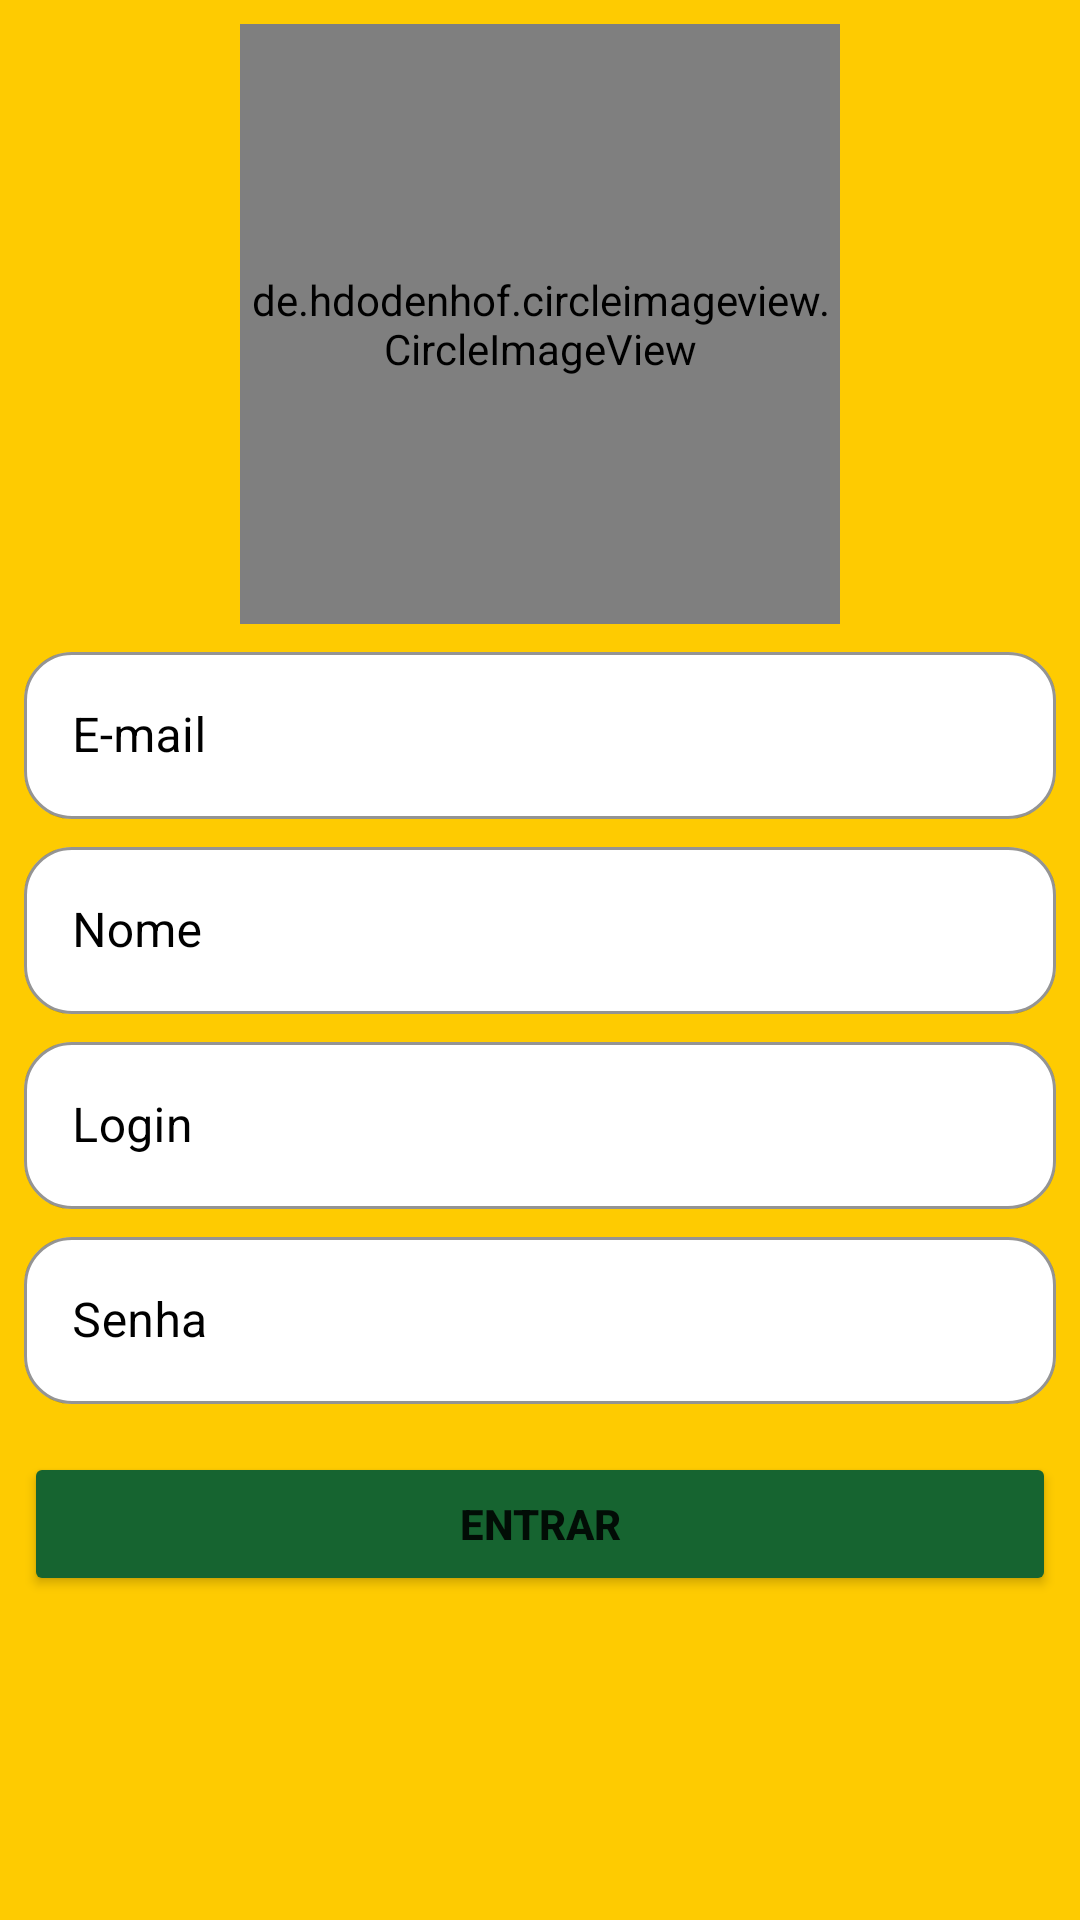

Write the Android layout XML for this screen, with the resource values it uses.
<!-- AndroidManifest.xml: activity theme Theme.MaterialComponents.Light.DarkActionBar -->
<!-- res/layout/activity_cadastro.xml -->
<?xml version="1.0" encoding="utf-8"?>
<ScrollView
    xmlns:android="http://schemas.android.com/apk/res/android"
    xmlns:app="http://schemas.android.com/apk/res-auto"
    xmlns:tools="http://schemas.android.com/tools"
    android:fillViewport="true"
    android:layout_height="match_parent"
    android:layout_width="match_parent"
    >

    <LinearLayout
        android:layout_width="match_parent"
        android:layout_height="match_parent"
        android:background="@color/amarelo"
        android:orientation="vertical"
        android:padding="8dp"
        tools:context=".CadastroActivity">

        <de.hdodenhof.circleimageview.CircleImageView
            android:id="@+id/profile_image"
            android:layout_width="200dp"
            android:layout_height="200dp"
            android:layout_gravity="center"
            android:src="@raw/profileimage"
            app:civ_border_color="#FF000000"
            app:civ_border_width="1dp" />

        <com.google.android.material.textfield.TextInputLayout
            android:id="@+id/emailField"
            style="@style/Widget.MaterialComponents.TextInputLayout.OutlinedBox"
            android:layout_width="match_parent"
            android:layout_height="wrap_content"
            android:layout_marginTop="4dp"
            android:hint="E-mail"
            android:textColorHint="#000000"
            app:boxBackgroundColor="#FFFFFF"
            app:boxCornerRadiusBottomEnd="16dp"
            app:boxCornerRadiusBottomStart="16dp"
            app:boxCornerRadiusTopEnd="16dp"
            app:boxCornerRadiusTopStart="16dp"
            app:boxStrokeColor="#000000"
            app:hintTextColor="#000000">

            <com.google.android.material.textfield.TextInputEditText
                android:layout_width="match_parent"
                android:layout_height="wrap_content"
                android:autoLink="email"
                android:inputType="text|textEmailAddress" />

        </com.google.android.material.textfield.TextInputLayout>

        <com.google.android.material.textfield.TextInputLayout
            android:id="@+id/nomeField"
            style="@style/Widget.MaterialComponents.TextInputLayout.OutlinedBox"
            android:layout_width="match_parent"
            android:layout_height="wrap_content"
            android:layout_marginTop="4dp"
            android:hint="Nome"
            android:textColorHint="#000000"
            app:boxBackgroundColor="#FFFFFF"
            app:boxCornerRadiusBottomEnd="16dp"
            app:boxCornerRadiusBottomStart="16dp"
            app:boxCornerRadiusTopEnd="16dp"
            app:boxCornerRadiusTopStart="16dp"
            app:boxStrokeColor="#000000"
            app:hintTextColor="#000000">

            <com.google.android.material.textfield.TextInputEditText
                android:layout_width="match_parent"
                android:layout_height="wrap_content" />

        </com.google.android.material.textfield.TextInputLayout>

        <com.google.android.material.textfield.TextInputLayout
            android:id="@+id/loginField"
            style="@style/Widget.MaterialComponents.TextInputLayout.OutlinedBox"
            android:layout_width="match_parent"
            android:layout_height="wrap_content"
            android:layout_marginTop="4dp"
            android:hint="Login"
            android:textColorHint="#000000"
            app:boxBackgroundColor="#FFFFFF"
            app:boxCornerRadiusBottomEnd="16dp"
            app:boxCornerRadiusBottomStart="16dp"
            app:boxCornerRadiusTopEnd="16dp"
            app:boxCornerRadiusTopStart="16dp"
            app:boxStrokeColor="#000000"
            app:hintTextColor="#000000">

            <com.google.android.material.textfield.TextInputEditText
                android:layout_width="match_parent"
                android:layout_height="wrap_content" />

        </com.google.android.material.textfield.TextInputLayout>

        <com.google.android.material.textfield.TextInputLayout
            android:id="@+id/senhaField"
            style="@style/Widget.MaterialComponents.TextInputLayout.OutlinedBox"
            android:layout_width="match_parent"
            android:layout_height="wrap_content"
            android:layout_marginTop="4dp"
            android:hint="Senha"
            android:textColorHint="#000000"
            app:boxBackgroundColor="#FFFFFF"
            app:boxCornerRadiusBottomEnd="16dp"
            app:boxCornerRadiusBottomStart="16dp"
            app:boxCornerRadiusTopEnd="16dp"
            app:boxCornerRadiusTopStart="16dp"
            app:boxStrokeColor="#000000"
            app:hintTextColor="#000000">

            <com.google.android.material.textfield.TextInputEditText
                android:layout_width="match_parent"
                android:layout_height="wrap_content" />

        </com.google.android.material.textfield.TextInputLayout>

        <Button
            android:id="@+id/entrar"
            android:layout_width="match_parent"
            android:layout_height="wrap_content"
            android:layout_marginTop="16dp"
            android:backgroundTint="@color/verde"
            android:text="ENTRAR"
            android:textStyle="bold" />

        <TextView
            android:id="@+id/textInfo"
            android:layout_width="match_parent"
            android:layout_height="wrap_content"
            android:background="#FFFFFF"
            android:gravity="center"
            android:padding="8dp"
            android:text="Error"
            android:textColor="#EA0000"
            android:textSize="16sp"
            android:textStyle="bold"
            android:visibility="gone" />

    </LinearLayout>
</ScrollView>
<!-- resources referenced by this layout -->
<resources>
  <color name="amarelo">#FECB01</color>
  <color name="verde">#166430</color>
</resources>
